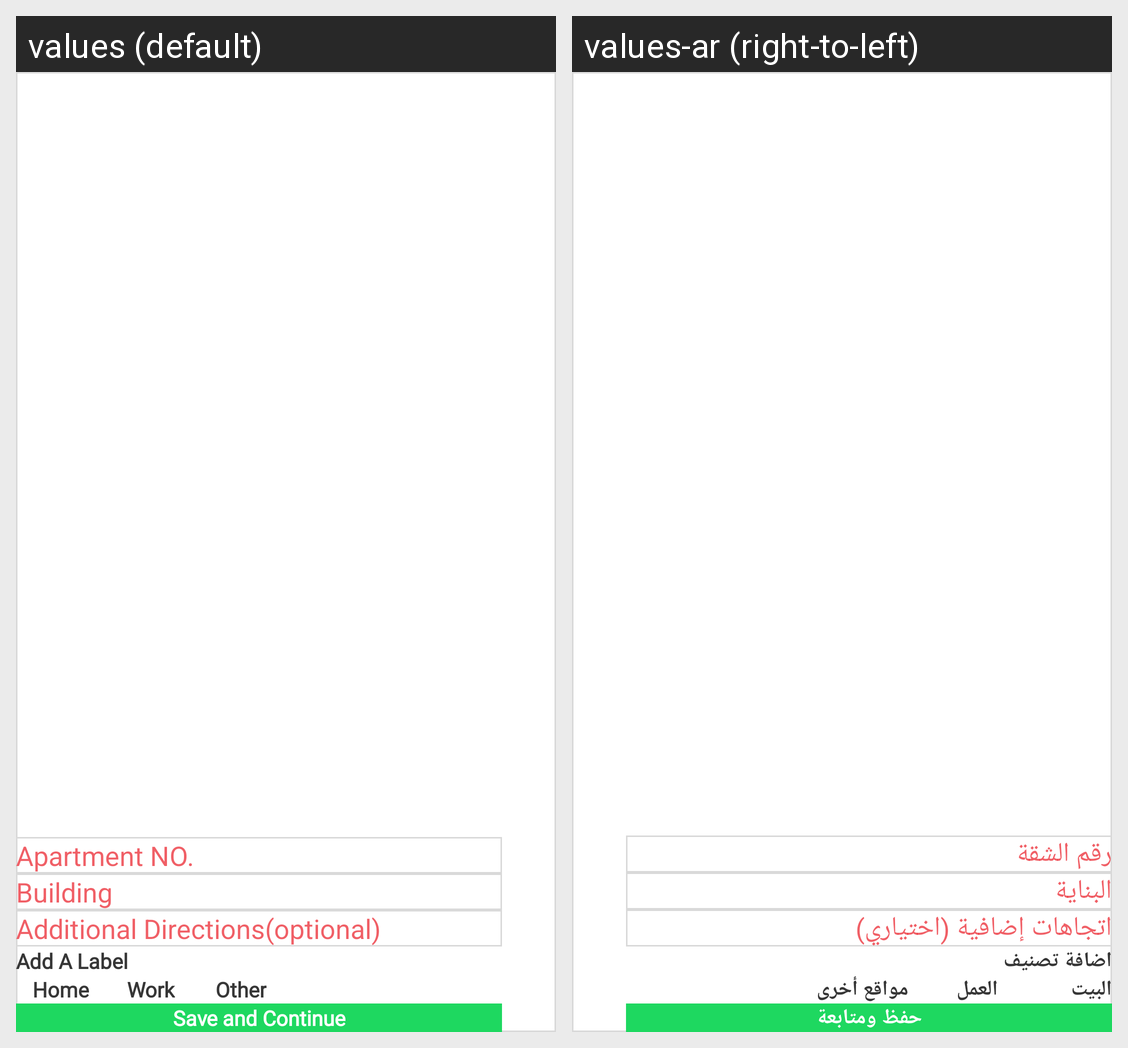

Translations of the strings shown on this Android screen, per locale in the grid:
Android screen res/layout/fragment_bottom_detail.xml rendered under 2 locales, left to right: values (default), values-ar (right-to-left). Device: Nexus 5 (rendered at 1080×1920; each locale shown at half size, 540×960, under a caption strip naming it); theme AppTheme.
Strings drawn on this screen, with the default value and each locale's value (text and hints the layout hard-codes, and strings that could not be matched under every locale, appear in the picture but are not listed):

apartment_no
  values: Apartment NO.
  values-ar: رقم الشقة

building
  values: Building
  values-ar: البناية

additional_directions_optional
  values: Additional Directions(optional)
  values-ar: اتجاهات إضافية (اختياري)

add_a_label
  values: Add A Label
  values-ar: اضافة تصنيف

home
  values: Home
  values-ar: البيت

work
  values: Work
  values-ar: العمل

other
  values: Other
  values-ar: مواقع أخرى

save_and_continue
  values: Save and Continue
  values-ar: حفظ ومتابعة
